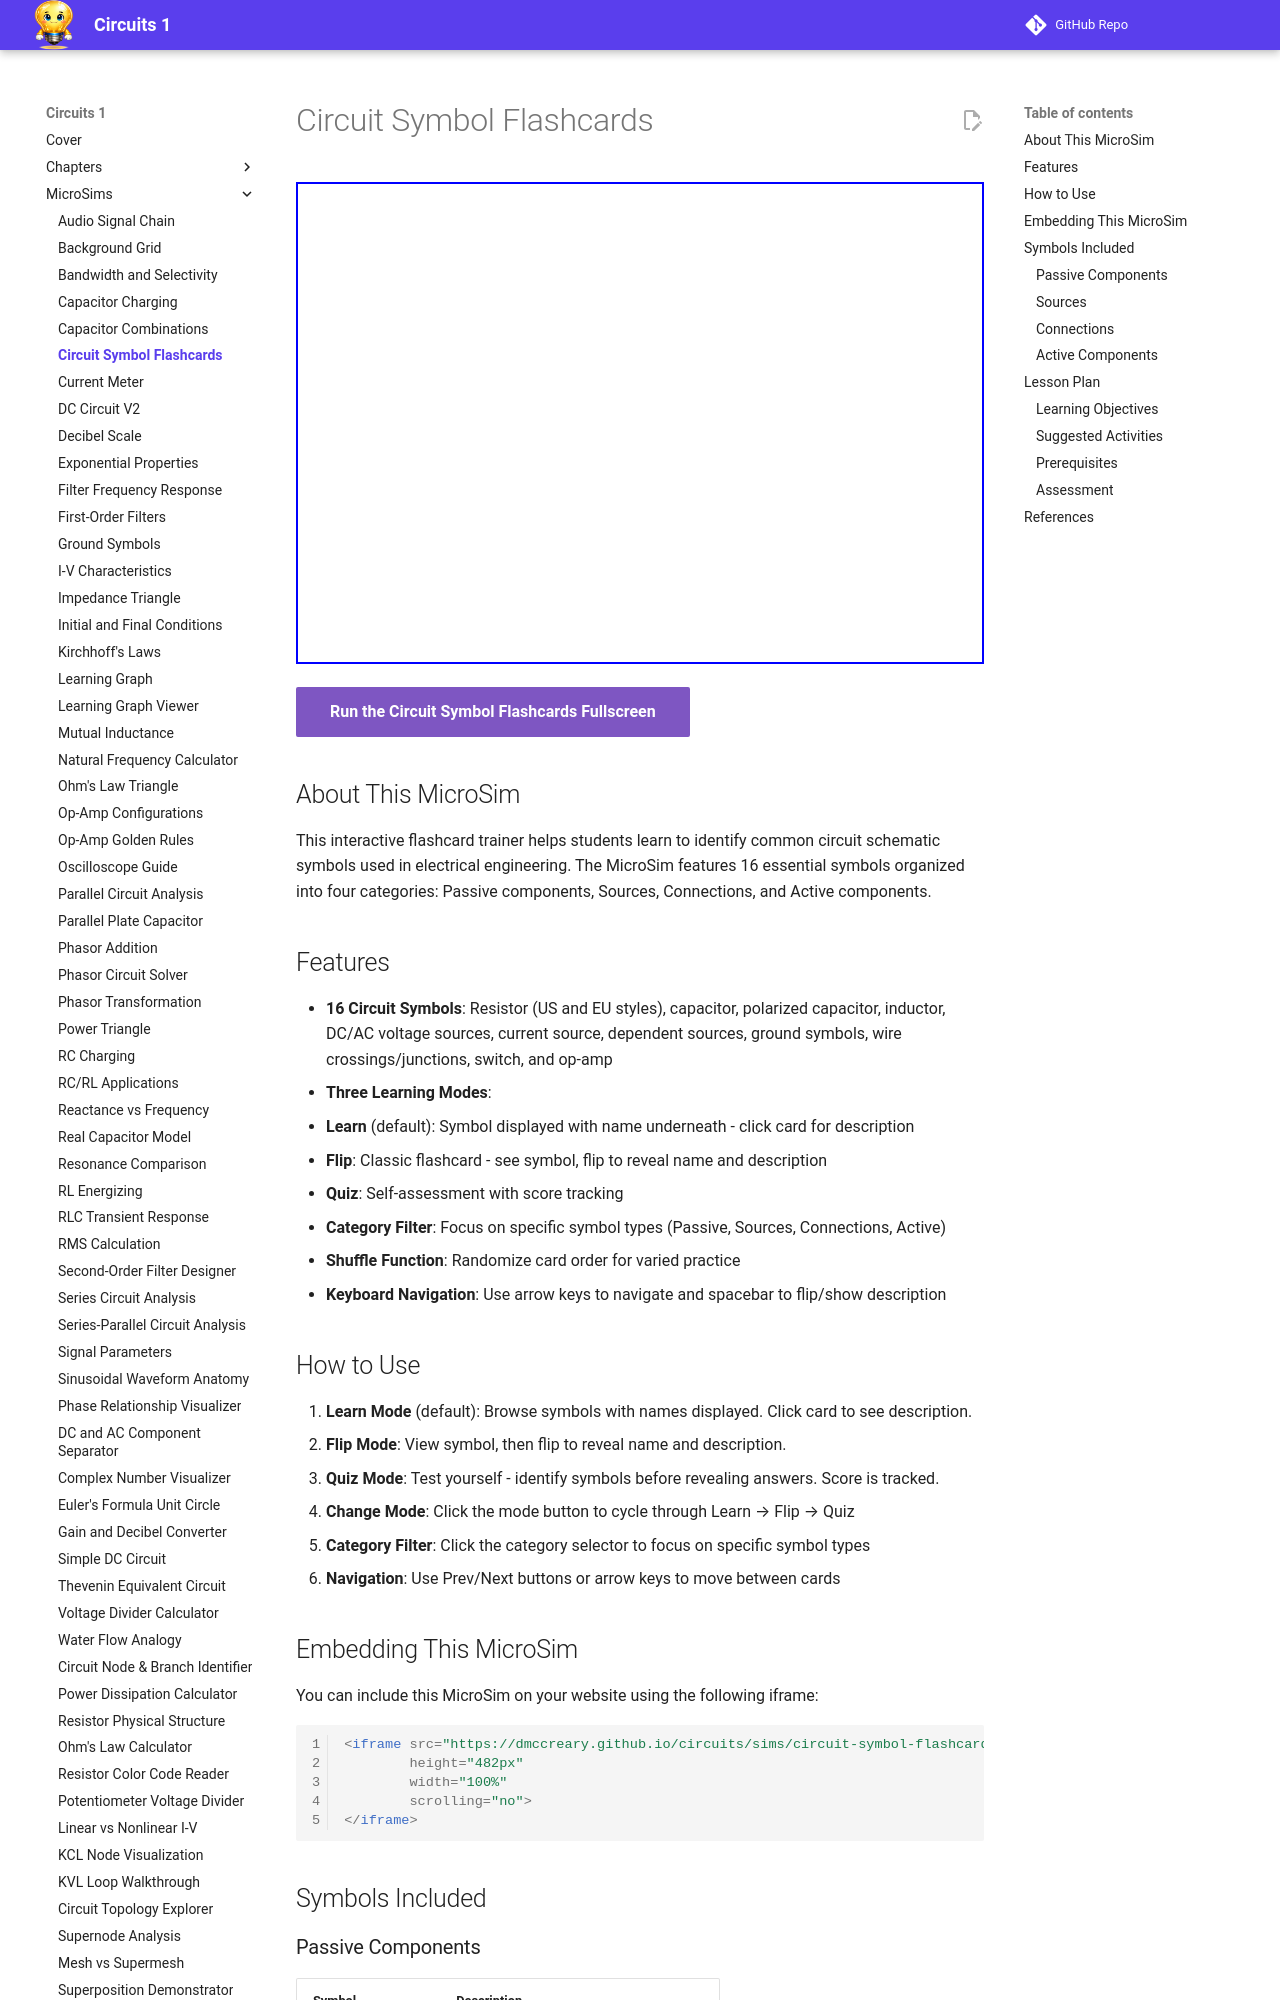

repository: dmccreary/circuits · page: sims/circuit-symbol-flashcards/index.html · generator: mkdocs

---
title: Circuit Symbol Flashcards
description: Interactive flashcard trainer for learning circuit schematic symbols with flip animation and quiz mode
image: /sims/circuit-symbol-flashcards/circuit-symbol-flashcards.png
og:image: /sims/circuit-symbol-flashcards/circuit-symbol-flashcards.png
twitter:image: /sims/circuit-symbol-flashcards/circuit-symbol-flashcards.png
quality_score: 85
social:
   cards: false
---

# Circuit Symbol Flashcards

<iframe src="main.html" height="482px" width="100%" scrolling="no"></iframe>

[Run the Circuit Symbol Flashcards Fullscreen](./main.html){ .md-button .md-button--primary }

## About This MicroSim

This interactive flashcard trainer helps students learn to identify common circuit schematic symbols used in electrical engineering. The MicroSim features 16 essential symbols organized into four categories: Passive components, Sources, Connections, and Active components.

## Features

- **16 Circuit Symbols**: Resistor (US and EU styles), capacitor, polarized capacitor, inductor, DC/AC voltage sources, current source, dependent sources, ground symbols, wire crossings/junctions, switch, and op-amp
- **Three Learning Modes**:
  - **Learn** (default): Symbol displayed with name underneath - click card for description
  - **Flip**: Classic flashcard - see symbol, flip to reveal name and description
  - **Quiz**: Self-assessment with score tracking
- **Category Filter**: Focus on specific symbol types (Passive, Sources, Connections, Active)
- **Shuffle Function**: Randomize card order for varied practice
- **Keyboard Navigation**: Use arrow keys to navigate and spacebar to flip/show description

## How to Use

1. **Learn Mode** (default): Browse symbols with names displayed. Click card to see description.
2. **Flip Mode**: View symbol, then flip to reveal name and description.
3. **Quiz Mode**: Test yourself - identify symbols before revealing answers. Score is tracked.
4. **Change Mode**: Click the mode button to cycle through Learn → Flip → Quiz
5. **Category Filter**: Click the category selector to focus on specific symbol types
6. **Navigation**: Use Prev/Next buttons or arrow keys to move between cards
